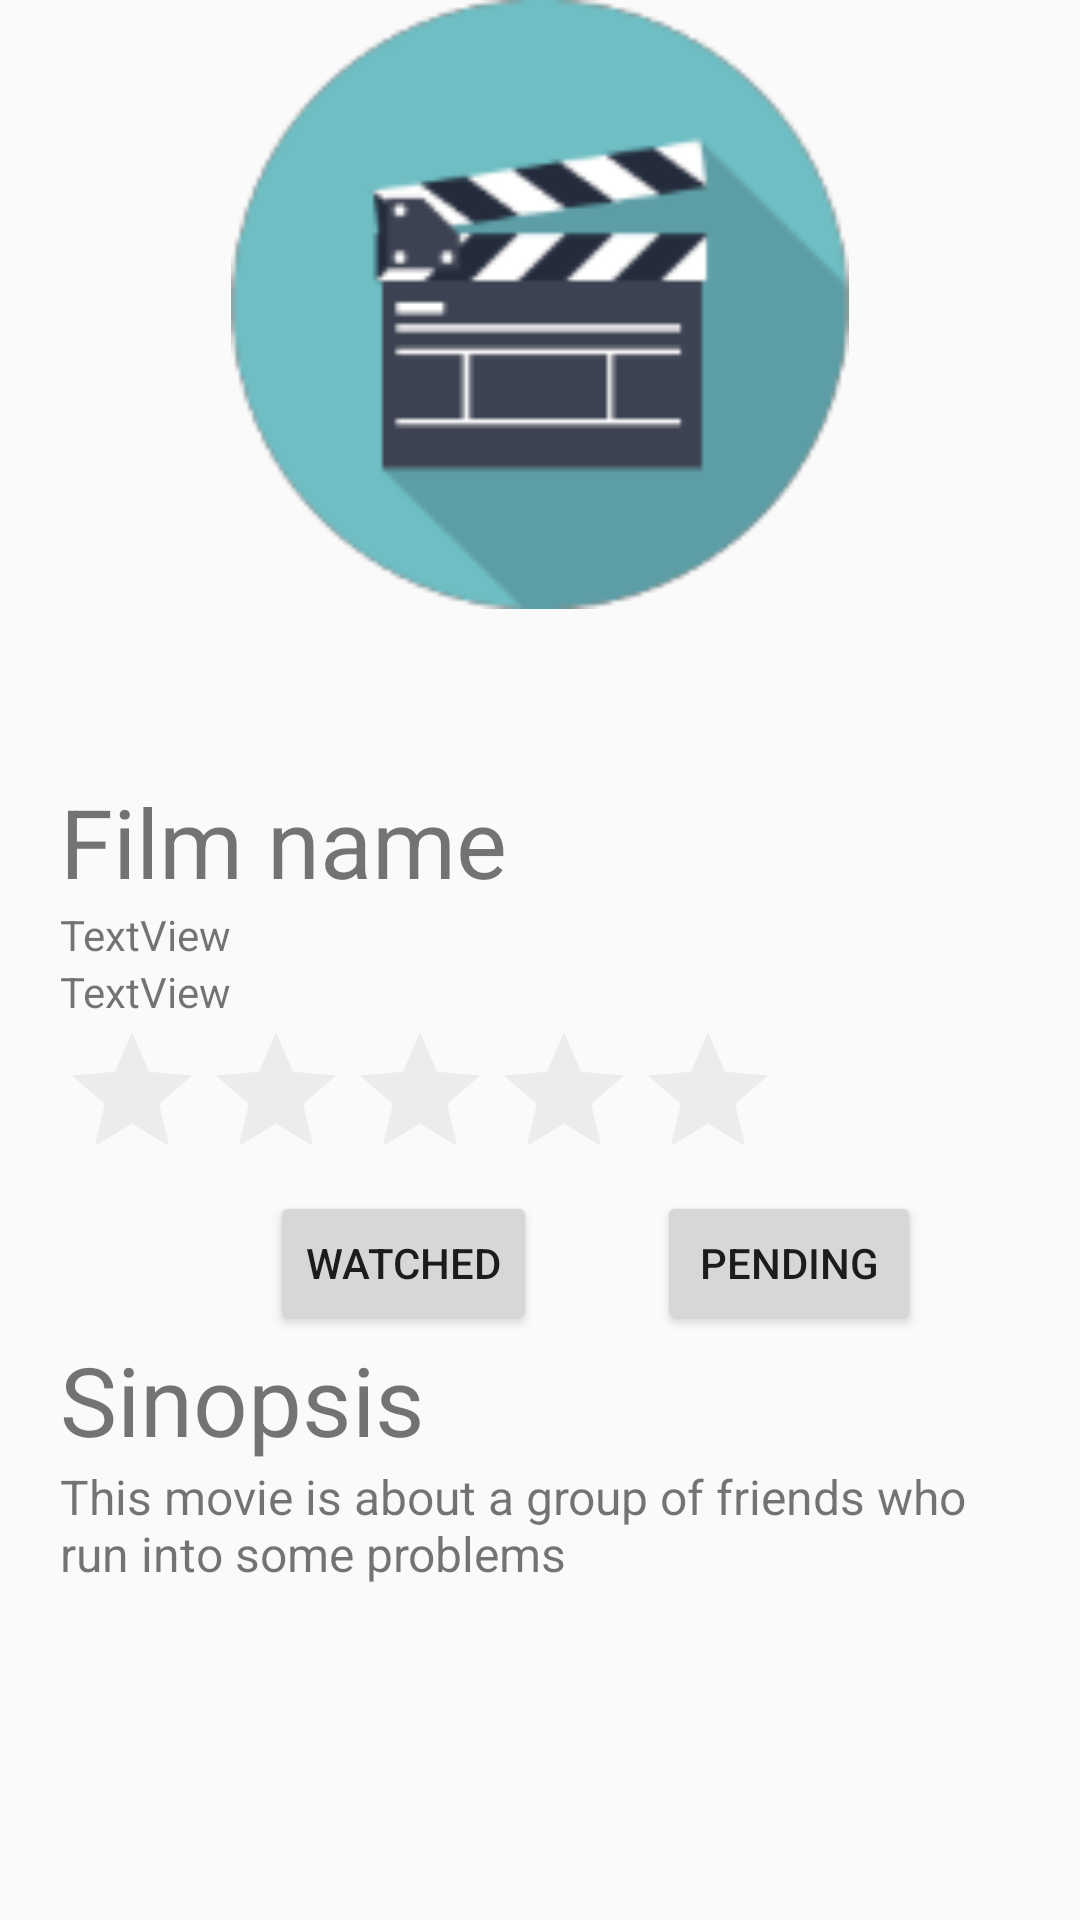

The Android layout XML behind this screen, and the referenced resources:
<!-- AndroidManifest.xml: activity theme AppTheme -->
<!-- res/layout/activity_film.xml -->
<?xml version="1.0" encoding="utf-8"?>
<android.support.v4.widget.DrawerLayout
    xmlns:android="http://schemas.android.com/apk/res/android"
    xmlns:app="http://schemas.android.com/apk/res-auto"
    xmlns:tools="http://schemas.android.com/tools"
    android:id="@+id/drawer_layout"
    android:layout_width="match_parent"
    android:layout_height="match_parent">
    

    
    <ScrollView
        android:layout_width="match_parent"
        android:layout_height="match_parent">

        <LinearLayout
            android:layout_width="match_parent"
            android:layout_height="wrap_content"
            android:orientation="vertical">

            <LinearLayout
                android:layout_width="match_parent"
                android:layout_height="234dp"
                android:orientation="horizontal">

                <ImageView
                    android:id="@+id/imageView"
                    android:layout_width="match_parent"
                    android:layout_height="203dp"
                    android:src="@drawable/logo" />

            </LinearLayout>


            <LinearLayout
                android:layout_width="match_parent"
                android:layout_height="wrap_content"
                android:layout_marginLeft="20dp"
                android:layout_marginTop="25dp"
                android:orientation="vertical">

                <TextView
                    android:id="@+id/textView2"
                    android:layout_width="match_parent"
                    android:layout_height="wrap_content"
                    android:text="Film name"
                    android:textSize="32dp" />

                <TextView
                    android:id="@+id/release"
                    android:layout_width="match_parent"
                    android:layout_height="wrap_content"
                    android:text="TextView" />

                <TextView
                    android:id="@+id/genres"
                    android:layout_width="match_parent"
                    android:layout_height="wrap_content"
                    android:text="TextView" />

                <RatingBar
                    android:id="@+id/ratingBar"
                    android:layout_width="wrap_content"
                    android:layout_height="wrap_content"
                    android:numStars="5"
                    android:theme="@style/RatingBar"
                    android:isIndicator="true"/>

                <LinearLayout
                    android:layout_width="match_parent"
                    android:layout_height="match_parent"
                    android:orientation="horizontal">

                    <Button
                        android:id="@+id/saveWatchedBtn"
                        android:layout_width="wrap_content"
                        android:layout_height="wrap_content"
                        android:layout_marginLeft="70dp"
                        android:text="Watched"
                        android:theme="@style/redButton"/>

                    <Button
                        android:id="@+id/savePendingBtn"
                        android:layout_width="wrap_content"
                        android:layout_height="wrap_content"
                        android:layout_marginLeft="40dp"
                        android:text="Pending"
                        android:theme="@style/redButton"/>
                </LinearLayout>



            </LinearLayout>

            <FrameLayout
                android:layout_width="match_parent"
                android:layout_height="wrap_content"
                android:layout_marginLeft="20dp">

                <TextView
                    android:id="@+id/textView3"
                    android:layout_width="wrap_content"
                    android:layout_height="wrap_content"
                    android:text="Sinopsis"
                    android:textSize="32dp" />

            </FrameLayout>

            <FrameLayout
                android:layout_width="match_parent"
                android:layout_height="match_parent"
                android:layout_marginLeft="20dp"
                android:layout_marginRight="20dp">

                <TextView
                    android:id="@+id/sinopsis"
                    android:layout_width="wrap_content"
                    android:layout_height="wrap_content"
                    android:layout_marginBottom="30dp"
                    android:text="This movie is about a group of friends who run into some problems"
                    android:textSize="16dp" />

            </FrameLayout>

        </LinearLayout>
    </ScrollView>

    <ListView android:id="@+id/left_drawer"
        android:layout_width="240dp"
        android:layout_height="match_parent"
        android:layout_gravity="start"
        android:choiceMode="singleChoice"
        android:divider="@android:color/transparent"
        android:dividerHeight="0dp"
        android:background="@color/accent"/>
</android.support.v4.widget.DrawerLayout>
<!-- resources referenced by this layout -->
<resources>
  <color name="accent">#FFFFFF</color>
  <!-- drawable logo: png bitmap (drawable, 8709 bytes) -->
  <style name="RatingBar" parent="Theme.AppCompat">
          <item name="colorControlNormal">@color/iron</item>
          <item name="colorControlActivated">@color/primary_dark</item>
      </style>
  <style name="AppTheme" parent="Theme.AppCompat.Light.DarkActionBar">
          <item name="colorPrimary">@color/primary</item>
          <item name="colorPrimaryDark">@color/primary_dark</item>
          <item name="colorAccent">@color/accent</item>
      </style>
  <color name="iron">#CCCCCC</color>
  <color name="primary_dark">#E12929</color>
  <color name="primary">#DB4437</color>
</resources>
